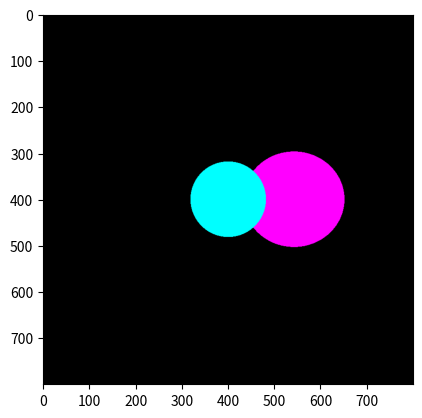

Recreate this plot in Python.
from typing import Annotated, Literal
from dataclasses import dataclass
import numpy as np
import matplotlib.pyplot as plt


Point_3D = Annotated[np.typing.NDArray[np.float32], Literal[3]]
Color_RGB = Annotated[np.typing.NDArray[np.float32], Literal[3]]
Raster_RGB_NxM = Annotated[
    np.typing.NDArray[np.float32],
    Literal["N", "M", 3],
]


@dataclass
class Sphere:
    center: Point_3D
    radius: np.float32
    color: Color_RGB
    ka: np.float32
    kd: np.float32
    ks: np.float32
    shininess: np.float32


@dataclass
class Light:
    position: Point_3D
    intensity: np.float32
    color: Color_RGB


@dataclass
class Scene:
    image_height: np.int32
    image_width: np.int32
    image_plane_height: np.float32
    image_plane_width: np.float32
    aspect_ratio: np.float32
    camera_position: Point_3D
    image_plane_dist: np.float32


def gen_ray(camera_position: Point_3D, pixel_position: Point_3D) -> Point_3D:
    """generates a point representing a vector from the camera to the pixel"""
    return np.array(
        [
            pixel_position[0] - camera_position[0],
            pixel_position[1] - camera_position[1],
            camera_position[2] - pixel_position[2],
        ],
        dtype=np.float32,
    )


def solve_quadratic(
    a: np.float32, b: np.float32, c: np.float32
) -> np.float32 | None:
    im: np.float32 = np.power(b, 2) - (4 * a * c)
    if im < 0:
        return None
    im = np.sqrt(im)

    sol_1 = ((-1 * b) + im) / (2 * a)
    sol_2 = ((-1 * b) - im) / (2 * a)

    return min(sol_1, sol_2)


def closest_intersection(
    camera_position: Point_3D,
    ray: Point_3D,
    spheres: list[Sphere],
) -> int | None:
    """returns the index of the first sphere to intersect the ray"""
    sphere_index: int | None = None
    sphere_intersection: int | None = None
    a: np.float32 = np.dot(ray, ray)
    for i in range(len(spheres)):
        start_to_center: Point_3D = camera_position - spheres[i].center
        b: np.float32 = np.dot(start_to_center, ray)
        b += b
        c: np.float32 = np.dot(start_to_center, start_to_center) - np.square(
            spheres[i].radius
        )

        intersection: np.float32 = solve_quadratic(a, b, c)
        if intersection is not None:
            if sphere_index is not None:
                if intersection < sphere_intersection:
                    sphere_index = i
                    sphere_intersection = intersection
            else:
                sphere_index = i
                sphere_intersection = intersection

    return sphere_index


def shade(sphere: Sphere, lights: list[Light]) -> Color_RGB:
    return sphere.color


def render_scene(
    scene: Scene,
    spheres: list[Sphere],
    lights: list[Light],
) -> Raster_RGB_NxM:
    """TODO:
    1. complete the function render_scene() to output the final image
    2. inside the render_scene() function, you need to implement:
        i)   Compute the ray direction
        ii)  Find the closest intersection
        iii) Shade each pixel using Blinn-Phong Shading
    """
    pixels: Raster_RGB_NxM = np.zeros(
        (scene.image_height, scene.image_width, 3),
        dtype=np.float32,
    )
    pixel_position: Point_3D = np.array(
        [0, 0, scene.image_plane_dist + scene.camera_position[2]],
        dtype=np.float32,
    )
    y_factor = scene.image_height / scene.image_plane_height
    x_factor = scene.image_width / scene.image_plane_width
    for y in range(len(pixels)):
        for x in range(len(pixels)):
            pixel_position[0] = x / x_factor - 1
            pixel_position[1] = y / y_factor - 1
            ray: Point_3D = gen_ray(scene.camera_position, pixel_position)
            close_sphere: int = closest_intersection(
                scene.camera_position, ray, spheres
            )
            if close_sphere is not None:
                pixels[y, x] = shade(spheres[close_sphere], lights)
    return pixels


if __name__ == "__main__":
    spheres: list[Sphere] = [
        # Cyan
        Sphere(
            center=np.array([0.0, 0.0, -5.0], dtype=np.float32),
            radius=np.float32(1.0),
            color=np.array([0.0, 1.0, 1.0], dtype=np.float32),
            ka=np.float32(0.1),
            kd=np.float32(0.7),
            ks=np.float32(0.5),
            shininess=np.float32(32.0),
        ),
        # Magenta
        Sphere(
            center=np.array([2.0, 0.0, -6.0], dtype=np.float32),
            radius=np.float32(1.5),
            color=np.array([1.0, 0.0, 1.0], dtype=np.float32),
            ka=np.float32(0.1),
            kd=np.float32(0.7),
            ks=np.float32(0.5),
            shininess=np.float32(32.0),
        ),
    ]

    lights: list[Light] = [
        Light(
            position=np.array([5, 5, -10], dtype=np.float32),
            intensity=np.float32(1.0),
            color=np.ones(3, dtype=np.float32),
        )
    ]

    scene: Scene = Scene(
        image_height=np.int32(800),
        image_width=np.int32(800),
        image_plane_height=np.float32(2.0),
        image_plane_width=None,
        aspect_ratio=None,
        camera_position=np.zeros(3, dtype=np.float32),
        image_plane_dist=np.float32(1.0),
    )
    scene.aspect_ratio = np.float32(scene.image_width) / np.float32(
        scene.image_height
    )
    scene.image_plane_width = scene.aspect_ratio * scene.image_plane_height

    image: Raster_RGB_NxM = render_scene(scene, spheres, lights)

    # Display the image
    plt.imshow(image)
    # plt.axis('off')
    plt.show()
